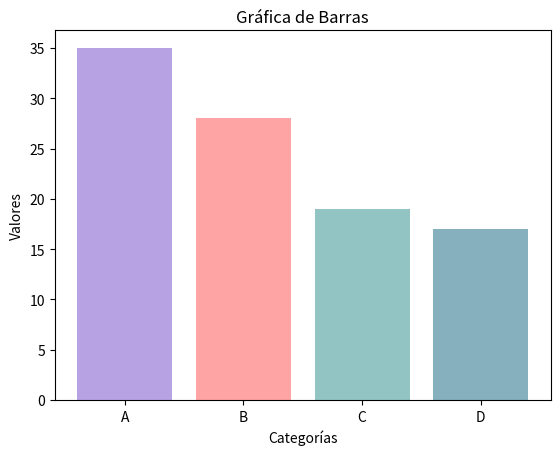

This chart was generated by the following Python code:
import matplotlib.pyplot as plt
import numpy as np
import math

#Grafica de Coseno.
'''
# Datos
x = []
y = []
for i in range(100):
    dato = i/100
    x.append(dato)

for j in range(len(x)):
    dato = math.cos(2*math.pi*x[j])
    y.append(dato)


# Crear la gráfica
plt.plot(x, y)

# Agregar título y etiquetas
plt.title('Gráfica de Coseno')
plt.xlabel('X')
plt.ylabel('cos(X)')

# Mostrar la gráfica
plt.show()
'''

# Grafica de puntitos
'''
x = [1, 3, 46, 23, 76, 92]
y = [3, 6, 28 ,13 ,54, 23]

plt.plot(x,y)   #Hacer la grafica

#Agregar título y etiquetas
plt.title('Grafica random')
#Mostrar la grafica
plt.show()

'''

# Datos
categorias = ['A', 'B', 'C', 'D']
valores = [35, 28, 19, 17]

# Crear la gráfica de barras con personalizacion de colores
plt.bar(categorias, valores, color=["#B7A3E3", '#FFA4A4', '#91C4C3', '#86B0BD'])

# Agregar título y etiquetas
plt.title('Gráfica de Barras')
plt.xlabel('Categorías')
plt.ylabel('Valores')

# Mostrar la gráfica
plt.show()

